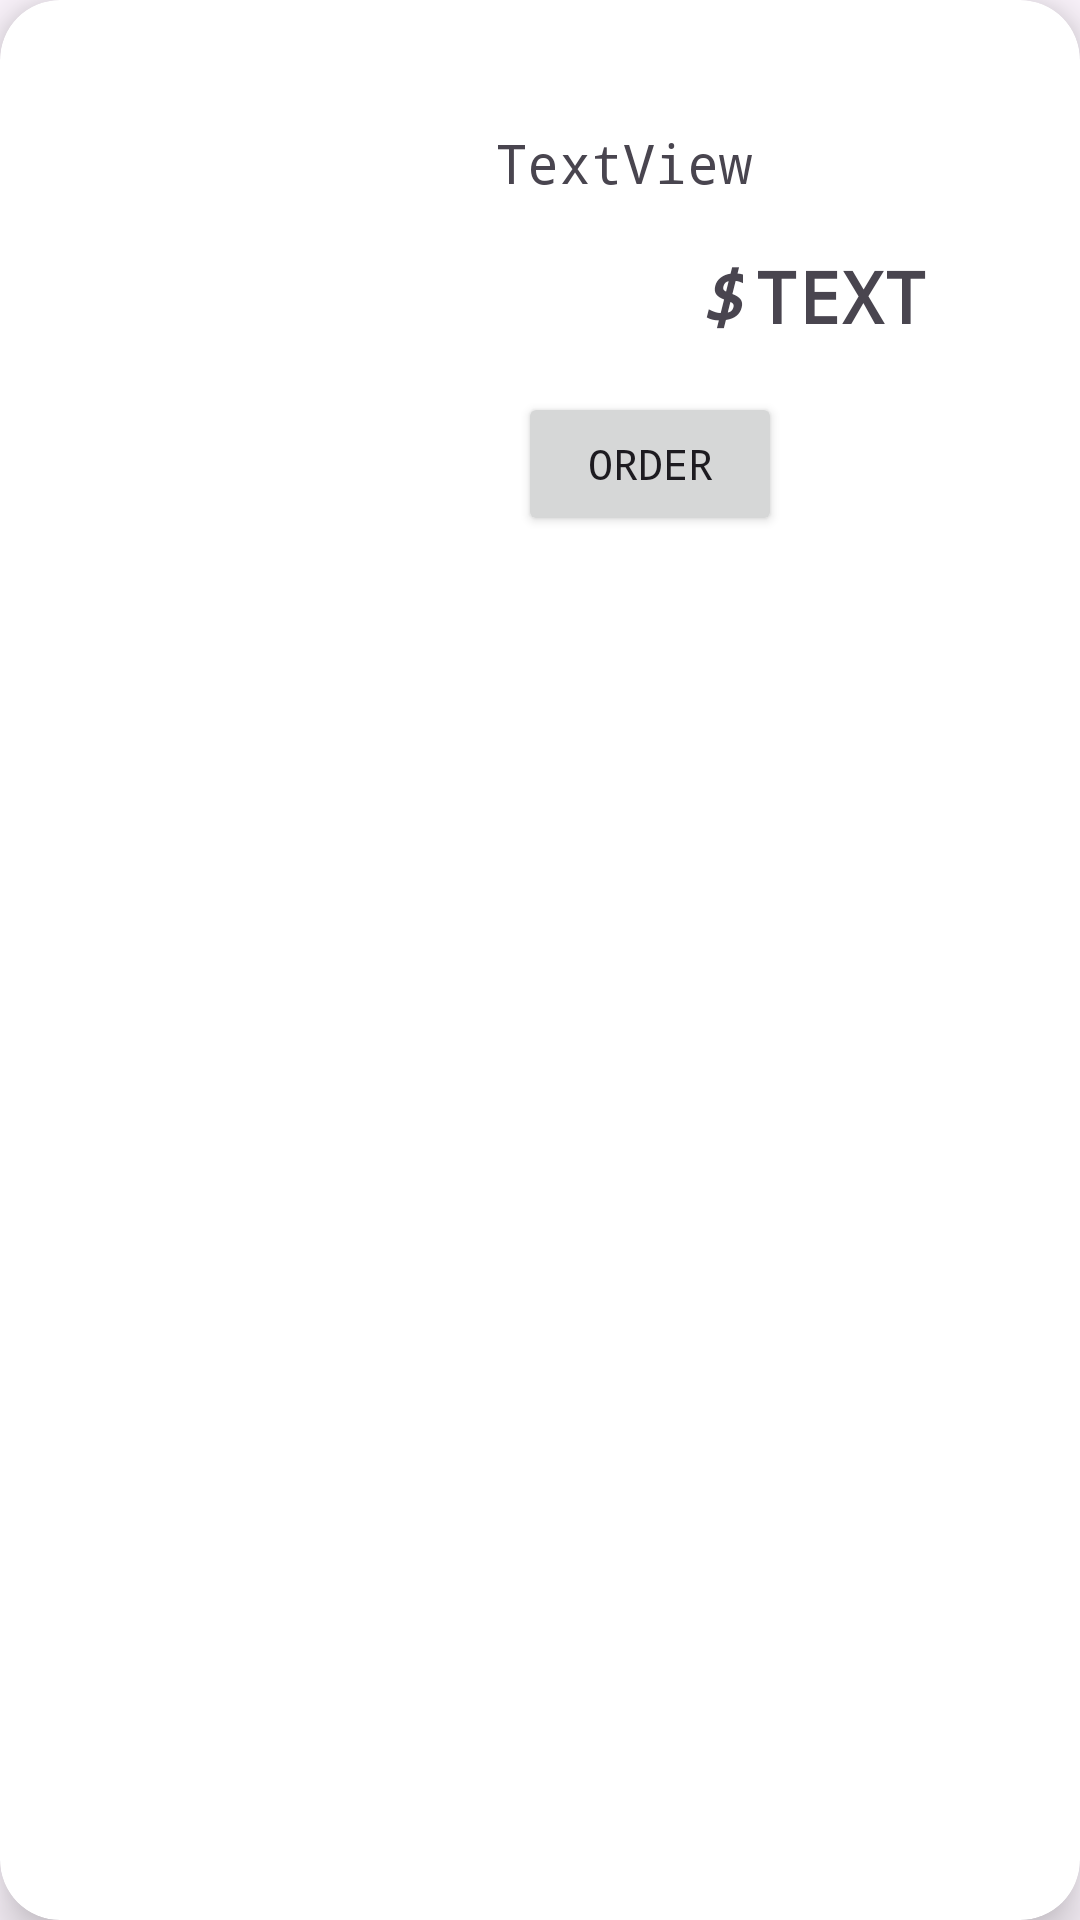

Produce the Android XML layout that renders to this screen, including the resource entries it uses.
<!-- AndroidManifest.xml: application theme Theme.Daggerhiltexample -->
<!-- res/layout/product_item.xml -->
<?xml version="1.0" encoding="utf-8"?>
<androidx.cardview.widget.CardView xmlns:android="http://schemas.android.com/apk/res/android"
    android:layout_width="match_parent"
    android:layout_height="wrap_content"
    xmlns:app="http://schemas.android.com/apk/res-auto"
    android:layout_margin="10dp"
    android:backgroundTint="#FFFFFF"
    android:elevation="10dp"
    android:fadingEdgeLength="10dp"
    app:cardCornerRadius="20dp"
    app:cardElevation="10dp"
    app:cardMaxElevation="15dp">

    <androidx.constraintlayout.widget.ConstraintLayout
        android:layout_width="match_parent"
        android:layout_height="wrap_content">

        <ImageView
            android:id="@+id/productItemIv"
            android:layout_width="133dp"
            android:layout_height="150dp"
            android:layout_marginStart="16dp"
            android:layout_marginTop="16dp"
            android:layout_marginBottom="16dp"
            android:contentDescription="Image"
            app:layout_constraintBottom_toBottomOf="parent"
            app:layout_constraintStart_toStartOf="parent"
            app:layout_constraintTop_toTopOf="parent"
            app:srcCompat="?android:attr/scrollbarTrackVertical" />

        <TextView
            android:id="@+id/productItemTitleTv"
            android:layout_width="0dp"
            android:layout_height="wrap_content"
            android:layout_marginStart="16dp"
            android:layout_marginTop="42dp"
            android:layout_marginEnd="16dp"
            android:fontFamily="monospace"
            android:maxLines="3"
            android:text="TextView"
            android:textAlignment="textStart"
            android:textAllCaps="false"
            android:textSize="18sp"
            app:layout_constraintEnd_toEndOf="parent"
            app:layout_constraintHorizontal_bias="0.0"
            app:layout_constraintStart_toEndOf="@+id/productItemIv"
            app:layout_constraintTop_toTopOf="parent" />

        <TextView
            android:id="@+id/productItemAmtTv"
            android:layout_width="0dp"
            android:layout_height="wrap_content"
            android:layout_marginStart="4dp"
            android:layout_marginEnd="16dp"
            android:fontFamily="monospace"
            android:text="Text"
            android:textAllCaps="true"
            android:textSize="24sp"
            android:textStyle="bold"
            app:layout_constraintBottom_toBottomOf="@+id/textView"
            app:layout_constraintEnd_toEndOf="parent"
            app:layout_constraintStart_toEndOf="@+id/textView"
            app:layout_constraintTop_toTopOf="@+id/textView" />

        <TextView
            android:id="@+id/textView"
            android:layout_width="wrap_content"
            android:layout_height="wrap_content"
            android:layout_marginStart="84dp"
            android:layout_marginTop="16dp"
            android:layout_marginBottom="80dp"
            android:fontFamily="monospace"
            android:text="$"
            android:textAllCaps="false"
            android:textSize="24sp"
            android:textStyle="bold|italic"
            app:layout_constraintBottom_toBottomOf="parent"
            app:layout_constraintStart_toEndOf="@+id/productItemIv"
            app:layout_constraintTop_toBottomOf="@+id/productItemTitleTv"
            app:layout_constraintVertical_bias="0.0" />

        <Button
            android:id="@+id/selectedBtn"
            android:layout_width="wrap_content"
            android:layout_height="wrap_content"
            android:layout_marginTop="16dp"
            android:layout_marginEnd="76dp"
            android:layout_marginBottom="16dp"
            android:fontFamily="monospace"
            android:text="Order"
            app:cornerRadius="20dp"
            app:layout_constraintBottom_toBottomOf="parent"
            app:layout_constraintEnd_toEndOf="parent"
            app:layout_constraintHorizontal_bias="0.5"
            app:layout_constraintStart_toEndOf="@+id/productItemIv"
            app:layout_constraintTop_toBottomOf="@+id/textView"
            app:layout_constraintVertical_bias="0.0" />

    </androidx.constraintlayout.widget.ConstraintLayout>
</androidx.cardview.widget.CardView>
<!-- resources referenced by this layout -->
<resources>
  <style name="Theme.Daggerhiltexample" parent="Base.Theme.Daggerhiltexample" />
  <style name="Base.Theme.Daggerhiltexample" parent="Theme.Material3.DayNight.NoActionBar">
          
          
      </style>
</resources>
